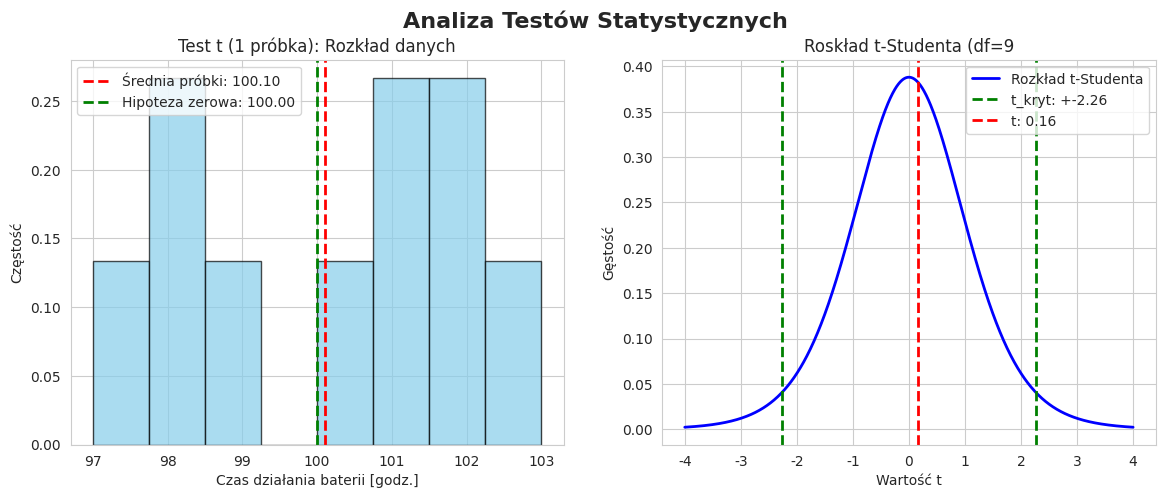

Write Python code to recreate this figure.
from scipy import stats
import numpy as np
import matplotlib.pyplot as plt
import seaborn as sns

print("="*50,"TEST T-STUDENTA DLA JEDNEJ PRÓBKI","="*50,sep="\n")

# dane zmierzonych baterii
baterie = np.array([98, 102, 101, 97, 103, 99, 100, 101, 98, 102])
# wartość z hipotezy
mu_0 = 100

# statystyki opisowe
print("STATYSTYKI OPISOWE:")
print("-"*40)
print(f"Liczba obserwacji:          {len(baterie)}")
print(f"Średnia próbki:             {np.mean(baterie):.2f} godz.")
print(f"Odchylenie std próbki:      {np.std(baterie, ddof=1):.2f} godz.")
print(f"Wartość testowaną:          {mu_0} godz.")

# test t-Studenta (1 próbka)
t_statistic, p_value = stats.ttest_1samp(baterie, mu_0)

# wyniki testu
print("WYNIKI TESTU:")
print(f"Statystyka t:               {t_statistic:.2f}")
print(f"P-value:                    {p_value:.2f}")

alpha = 0.05
df = len(baterie) - 1
t_critical = stats.t.ppf(1 -alpha/2, df)
print(f"Wartość krytyczna t_a/2:    {t_critical:.2}")

# decyzja
print("DECYZJA:")

if p_value < alpha:
    print(f"p-value ({p_value:.2f}) < a ({alpha})")
    print("  - ODRZUCAMY H0")
    print("  - Średnia jest istotnie różna od 100 godz.")
else:
    print(f"p-value ({p_value:.2f}) >= a ({alpha})")
    print("  - NIE ODRZUCAMY H0")
    print("  - Brak podstaw do odrzucenia twierdzenia producenta")


sns.set_style("whitegrid")

fig, axes = plt.subplots(1,2, figsize=(14, 5))
fig.suptitle("Analiza Testów Statystycznych", fontsize=16, fontweight="bold")

axes[0].hist(baterie, bins=8, color="skyblue", alpha=0.7, edgecolor="black", density=True)
axes[0].axvline(np.mean(baterie), color="red", linestyle="--", linewidth=2,
                label=f"Średnia próbki: {np.mean(baterie):.2f}")
axes[0].axvline(mu_0, color="green", linestyle="--", linewidth=2,
                label=f"Hipoteza zerowa: {mu_0:.2f}")
axes[0].set_xlabel("Czas działania baterii [godz.]")
axes[0].set_ylabel("Częstość")
axes[0].set_title('Test t (1 próbka): Rozkład danych')
axes[0].legend()

x = np.linspace(-4, 4, 1000)
y = stats.t.pdf(x, df=len(baterie) - 1)

axes[1].plot(x, y, 'b-', linewidth=2, label="Rozkład t-Studenta")
axes[1].axvline(t_critical, color="green", linestyle="--", linewidth=2,
                label=f"t_kryt: +-{t_critical:.2f}")
axes[1].axvline(-t_critical, color="green", linestyle="--", linewidth=2)
axes[1].axvline(t_statistic, color="red", linestyle="--", linewidth=2,
                label=f"t: {t_statistic:.2f}")

axes[1].set_xlabel("Wartość t")
axes[1].set_ylabel("Gęstość")
axes[1].set_title(f"Roskład t-Studenta (df={len(baterie)-1}")
axes[1].legend()

plt.show()